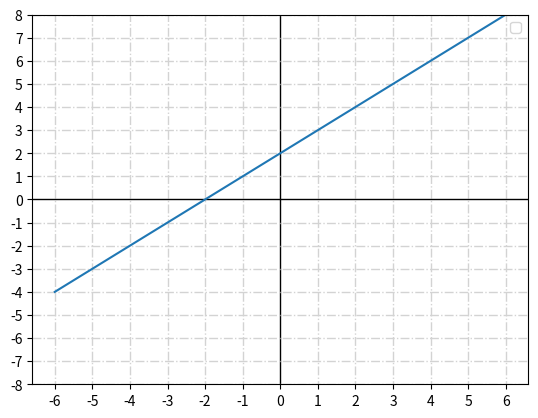

The script that saved this image: (Note: this script raises an exception after producing the figure.)
import matplotlib
import numpy as np
import matplotlib.pyplot as plt
%matplotlib inline  

xmin, xmax= -6, 6

x = np.linspace(xmin-0.0002, xmax+0.0000017, 1000)

tol = 12
ymin, ymax = -tol, tol

# plt.axvline(x=0, ymin=ymin, ymax=ymax, lw=1, color='k')
# plt.axhline(y=0, xmin=xmin, xmax=xmax, lw=1, color='k')

xticks = np.arange(int(xmin), int(xmax)+1)
yticks = np.arange(int(ymin), int(ymax)+1)


y = []
y.append((1*x + 2, ""))
y.append((2*x - 2, ""))
y.append((0.5*x +1, ""))
y.append((-x +3, ""))
y.append((-0.5*x -1, ""))
# y.append((1/x, "$y=\\frac{1}{x}$"))
# y.append((2/x, "$y=\\frac{2}{x}$"))
# y.append((2/(x) - 4, "$y=\\frac{2}{x} - 4$"))
# y.append((np.abs(2/(x) - 4), "$y=\|\\frac{2}{x} - 4\|$"))


for _y in y:
    t = _y[0]
    t[(t<-tol) + (t> tol)] = np.nan

for i in range(len(y)):

    fig = plt.figure()
    ax = fig.gca()

    for xt in xticks:
        ax.axvline(x=xt, ymin=ymin, ymax=ymax, lw=1, ls='-.' if xt != 0 else '-', color='k'  if xt == 0 else 'lightgrey')

    for yt in yticks:
        ax.axhline(y=yt, lw=1, ls='-.' if yt != 0 else '-', color='k' if yt == 0 else 'lightgrey')

    ax.set_xticks(ticks=xticks)
    ax.set_yticks(ticks=yticks)

    plt.ylim(-8,8)

    ax.plot(x, y[i][0], label=y[i][1])
    # ax.plot(x, y[i+1][0], label=y[i+1][1])
    # plt.plot(x, y[i+1][0], label=y[i+1][1])
    ax.legend()
    plt.draw()
    
    plt.savefig(f'pics/fl_{i}.png')

plt.show()

